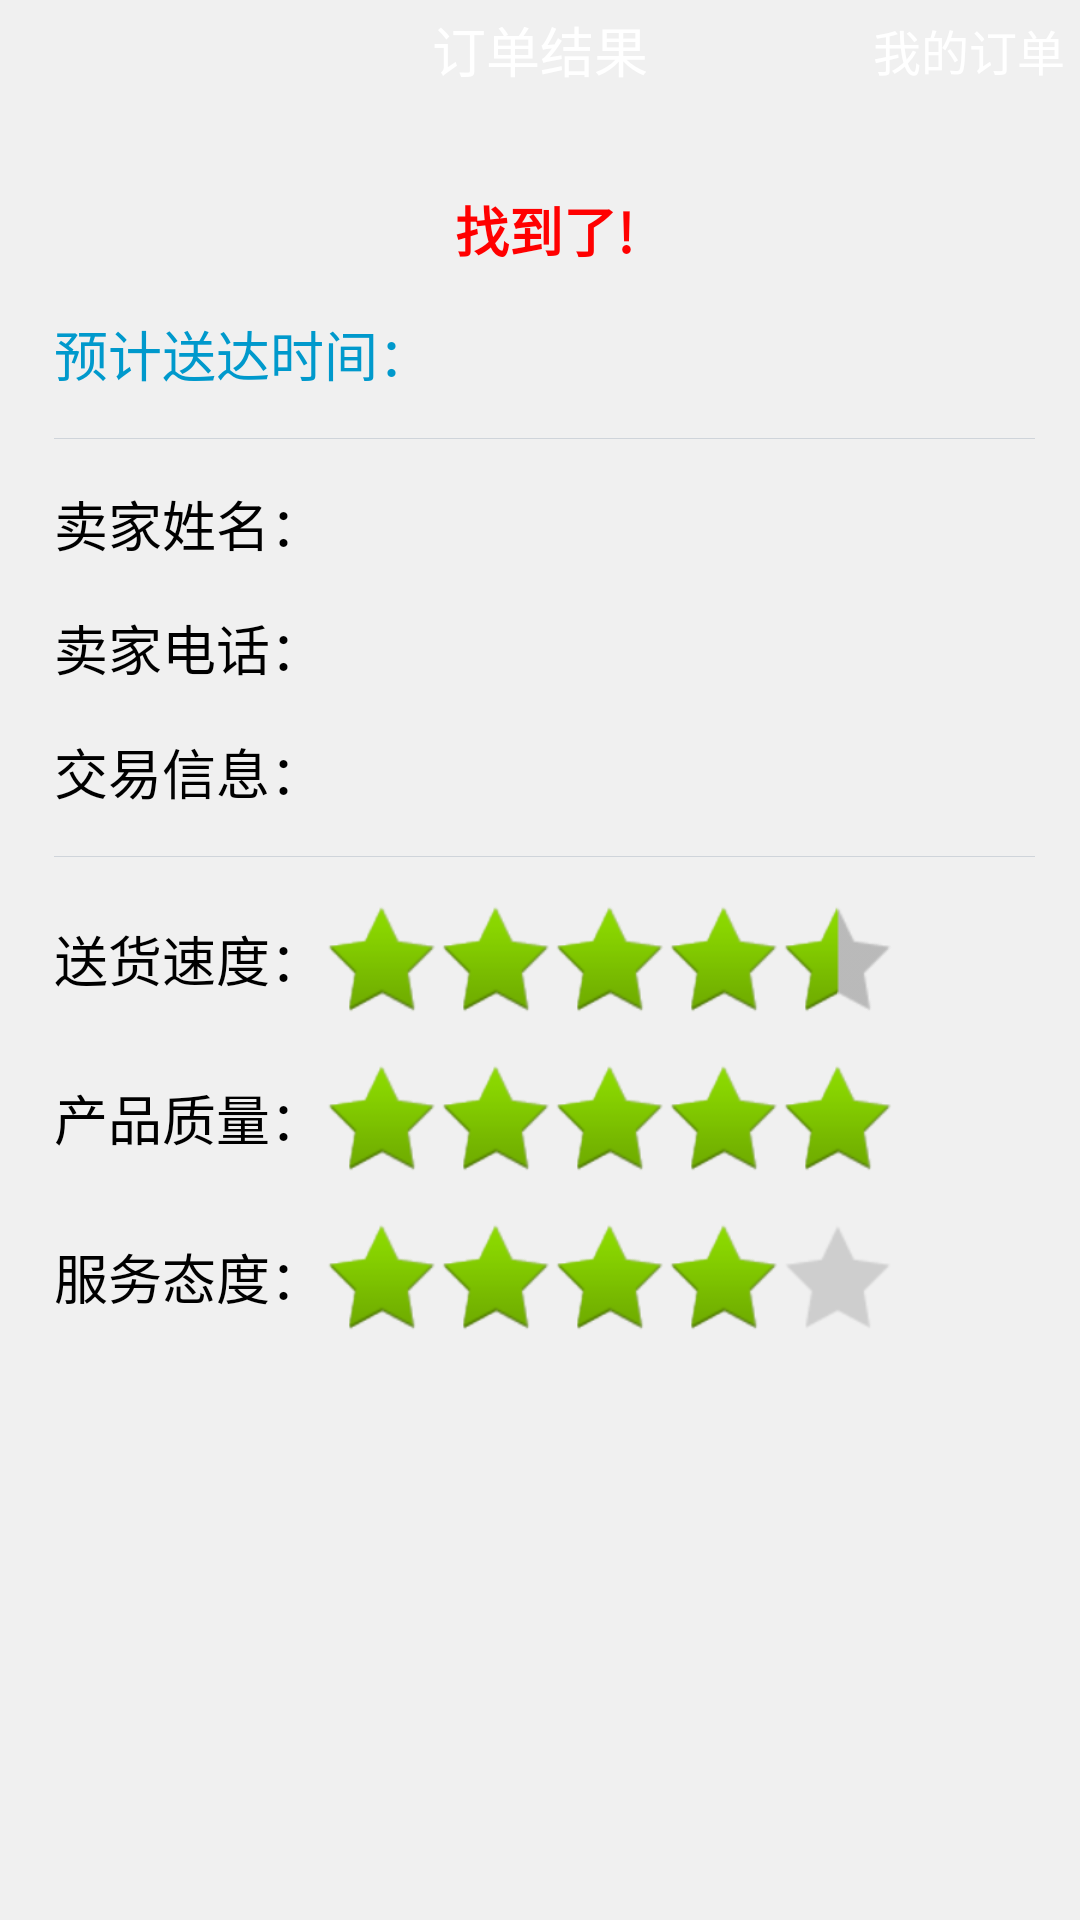

Produce the Android XML layout that renders to this screen, including the resource entries it uses.
<!-- AndroidManifest.xml: application theme AppTheme -->
<!-- res/layout/result.xml -->
<?xml version="1.0" encoding="utf-8"?>
<LinearLayout xmlns:android="http://schemas.android.com/apk/res/android"
    android:layout_width="fill_parent"
    android:layout_height="fill_parent"
    android:background="@color/common_bg_gray"
    android:orientation="vertical" >

    <RelativeLayout
        android:layout_width="fill_parent"
        android:layout_height="wrap_content"
        android:background="@drawable/chat_title_bg_repeat" >

        <TextView
            android:layout_width="wrap_content"
            android:layout_height="wrap_content"
            android:layout_centerInParent="true"
            android:text="订单结果"
            android:textColor="@color/white"
            android:textSize="18sp" />

        <TextView
            android:id="@+id/result_my_order_tv"
            android:layout_width="wrap_content"
            android:layout_height="wrap_content"
            android:layout_alignParentRight="true"
            android:layout_centerVertical="true"
            android:padding="5dip"
            android:text="@string/my_order"
            android:textColor="@color/white"
            android:textSize="16sp" />
    </RelativeLayout>

    <LinearLayout
        android:layout_width="fill_parent"
        android:layout_height="wrap_content"
        android:layout_marginLeft="10dip"
        android:layout_marginRight="10dip"
        android:layout_marginTop="10dip"
        android:background="@drawable/as_input_frame"
        android:gravity="center_horizontal"
        android:orientation="vertical"
        android:paddingLeft="8dip"
        android:paddingRight="5dip" >

        <TextView
            android:id="@+id/result_suc_tv"
            android:layout_width="wrap_content"
            android:layout_height="wrap_content"
            android:layout_gravity="center_horizontal"
            android:layout_marginTop="20dip"
            android:text="@string/result_suc"
            android:textColor="@color/red"
            android:textSize="18sp"
            android:textStyle="bold" />

        <LinearLayout
            android:layout_width="fill_parent"
            android:layout_height="wrap_content"
            android:layout_marginTop="15dip"
            android:orientation="horizontal" >

            <TextView
                android:id="@+id/result_time_tag_tv"
                android:layout_width="wrap_content"
                android:layout_height="wrap_content"
                android:layout_gravity="center_vertical"
                android:text="@string/result_time_tag"
                android:textColor="@color/blue_dark"
                android:textSize="18sp" />

            <TextView
                android:id="@+id/result_time_tv"
                android:layout_width="wrap_content"
                android:layout_height="wrap_content"
                android:layout_gravity="center_vertical"
                android:layout_marginLeft="13dip"
                android:textColor="@color/blue_dark"
                android:textSize="16sp" />
        </LinearLayout>

        <View
            android:layout_width="fill_parent"
            android:layout_height="1.0px"
            android:layout_marginTop="15dip"
            android:background="#ffcfd4da" />
        
        <LinearLayout
            android:layout_width="fill_parent"
            android:layout_height="wrap_content"
            android:layout_marginTop="15dip"
            android:orientation="horizontal" >

            <TextView
                android:id="@+id/result_seller_name_tag_tv"
                android:layout_width="wrap_content"
                android:layout_height="wrap_content"
                android:layout_gravity="center_vertical"
                android:text="@string/result_sellers_name_tag"
                android:textColor="@color/black_character"
                android:textSize="18sp" />

            <TextView
                android:id="@+id/result_seller_name_tv"
                android:layout_width="wrap_content"
                android:layout_height="wrap_content"
                android:layout_gravity="center_vertical"
                android:layout_marginLeft="50dip"
                android:textColor="@color/black_character"
                android:textSize="18sp" />
        </LinearLayout>

        <LinearLayout
            android:layout_width="fill_parent"
            android:layout_height="wrap_content"
            android:layout_marginTop="15dip"
            android:orientation="horizontal" >

            <TextView
                android:id="@+id/result_phone_tag_tv"
                android:layout_width="wrap_content"
                android:layout_height="wrap_content"
                android:layout_gravity="center_vertical"
                android:text="@string/result_sellers_phone_tag"
                android:textColor="@color/black_character"
                android:textSize="18sp" />

            <TextView
                android:id="@+id/result_phone_tv"
                android:layout_width="wrap_content"
                android:layout_height="wrap_content"
                android:layout_gravity="center_vertical"
                android:layout_marginLeft="50dip"
                android:textColor="@color/black_character"
                android:textSize="18sp" />
        </LinearLayout>
        
        <LinearLayout
            android:layout_width="fill_parent"
            android:layout_height="wrap_content"
            android:layout_marginTop="15dip"
            android:orientation="horizontal" >

            <TextView
                android:id="@+id/result_msg_tag_tv"
                android:layout_width="wrap_content"
                android:layout_height="wrap_content"
                android:layout_gravity="center_vertical"
                android:text="@string/result_message_tag"
                android:textColor="@color/black_character"
                android:textSize="18sp" />

            <TextView
                android:id="@+id/result_msg_tv"
                android:layout_width="wrap_content"
                android:layout_height="wrap_content"
                android:layout_gravity="center_vertical"
                android:layout_marginLeft="50dip"
                android:textColor="@color/black_character"
                android:textSize="18sp" />
        </LinearLayout>

        <LinearLayout
            android:layout_width="fill_parent"
            android:layout_height="wrap_content"
            android:layout_marginTop="15dip"
            android:orientation="horizontal" 
            android:visibility="gone">

            <TextView
                android:id="@+id/result_bill_count_tag_tv"
                android:layout_width="wrap_content"
                android:layout_height="wrap_content"
                android:layout_gravity="center_vertical"
                android:text="@string/result_sellers_bill_count_tag"
                android:textColor="@color/black_character"
                android:textSize="18sp" />

            <TextView
                android:id="@+id/result_bill_count_tv"
                android:layout_width="wrap_content"
                android:layout_height="wrap_content"
                android:layout_gravity="center_vertical"
                android:layout_marginLeft="50dip"
                android:textColor="@color/black_character"
                android:textSize="18sp" />
        </LinearLayout>

        

        <View
            android:layout_width="fill_parent"
            android:layout_height="1.0px"
            android:layout_marginTop="15dip"
            android:background="#ffcfd4da" />

        <LinearLayout
            android:layout_width="fill_parent"
            android:layout_height="wrap_content"
            android:layout_marginTop="15dip"
            android:orientation="horizontal" >

            <TextView
                android:id="@+id/result_speed_tag_tv"
                android:layout_width="wrap_content"
                android:layout_height="wrap_content"
                android:layout_gravity="center_vertical"
                android:text="@string/result_sellers_speed_tag"
                android:textColor="@color/black_character"
                android:textSize="18sp" />

            <RatingBar
                android:id="@+id/result_speed_rb"
                style="?android:attr/ratingBarStyleIndicator"
                android:layout_width="wrap_content"
                android:layout_height="wrap_content"
                android:numStars="5"
                android:rating="4.5" >
            </RatingBar>
        </LinearLayout>

        <LinearLayout
            android:layout_width="fill_parent"
            android:layout_height="wrap_content"
            android:layout_marginTop="15dip"
            android:orientation="horizontal" >

            <TextView
                android:id="@+id/result_quality_tag_tv"
                android:layout_width="wrap_content"
                android:layout_height="wrap_content"
                android:layout_gravity="center_vertical"
                android:text="@string/result_sellers_quality_tag"
                android:textColor="@color/black_character"
                android:textSize="18sp" />

            <RatingBar
                android:id="@+id/result_quality_rb"
                style="?android:attr/ratingBarStyleIndicator"
                android:layout_width="wrap_content"
                android:layout_height="wrap_content"
                android:numStars="5"
                android:rating="5" >
            </RatingBar>
        </LinearLayout>

        <LinearLayout
            android:layout_width="fill_parent"
            android:layout_height="wrap_content"
            android:layout_marginBottom="15dip"
            android:layout_marginTop="15dip"
            android:orientation="horizontal" >

            <TextView
                android:id="@+id/result_service_tag_tv"
                android:layout_width="wrap_content"
                android:layout_height="wrap_content"
                android:layout_gravity="center_vertical"
                android:text="@string/result_sellers_service_tag"
                android:textColor="@color/black_character"
                android:textSize="18sp" />

            <RatingBar
                android:id="@+id/result_service_rb"
                style="?android:attr/ratingBarStyleIndicator"
                android:layout_width="wrap_content"
                android:layout_height="wrap_content"
                android:numStars="5"
                android:rating="4" >
            </RatingBar>
        </LinearLayout>
    </LinearLayout>

</LinearLayout>
<!-- resources referenced by this layout -->
<resources>
  <color name="black_character">#000000</color>
  <color name="blue_dark">#FF0099CC</color>
  <color name="common_bg_gray">#f0f0f0</color>
  <color name="red">#ffff0000</color>
  <color name="white">#ffffff</color>
  <string name="my_order">我的订单</string>
  <string name="result_message_tag">交易信息：</string>
  <string name="result_sellers_bill_count_tag">成交单数：</string>
  <string name="result_sellers_name_tag">卖家姓名：</string>
  <string name="result_sellers_phone_tag">卖家电话：</string>
  <string name="result_sellers_quality_tag">产品质量：</string>
  <string name="result_sellers_service_tag">服务态度：</string>
  <string name="result_sellers_speed_tag">送货速度：</string>
  <string name="result_suc">找到了!</string>
  <string name="result_time_tag">预计送达时间：</string>
  <style name="AppTheme" parent="AppBaseTheme">
          <item name="android:windowNoTitle">true</item>
      </style>
  <style name="AppBaseTheme" parent="android:Theme.Light">
          
      </style>
</resources>
